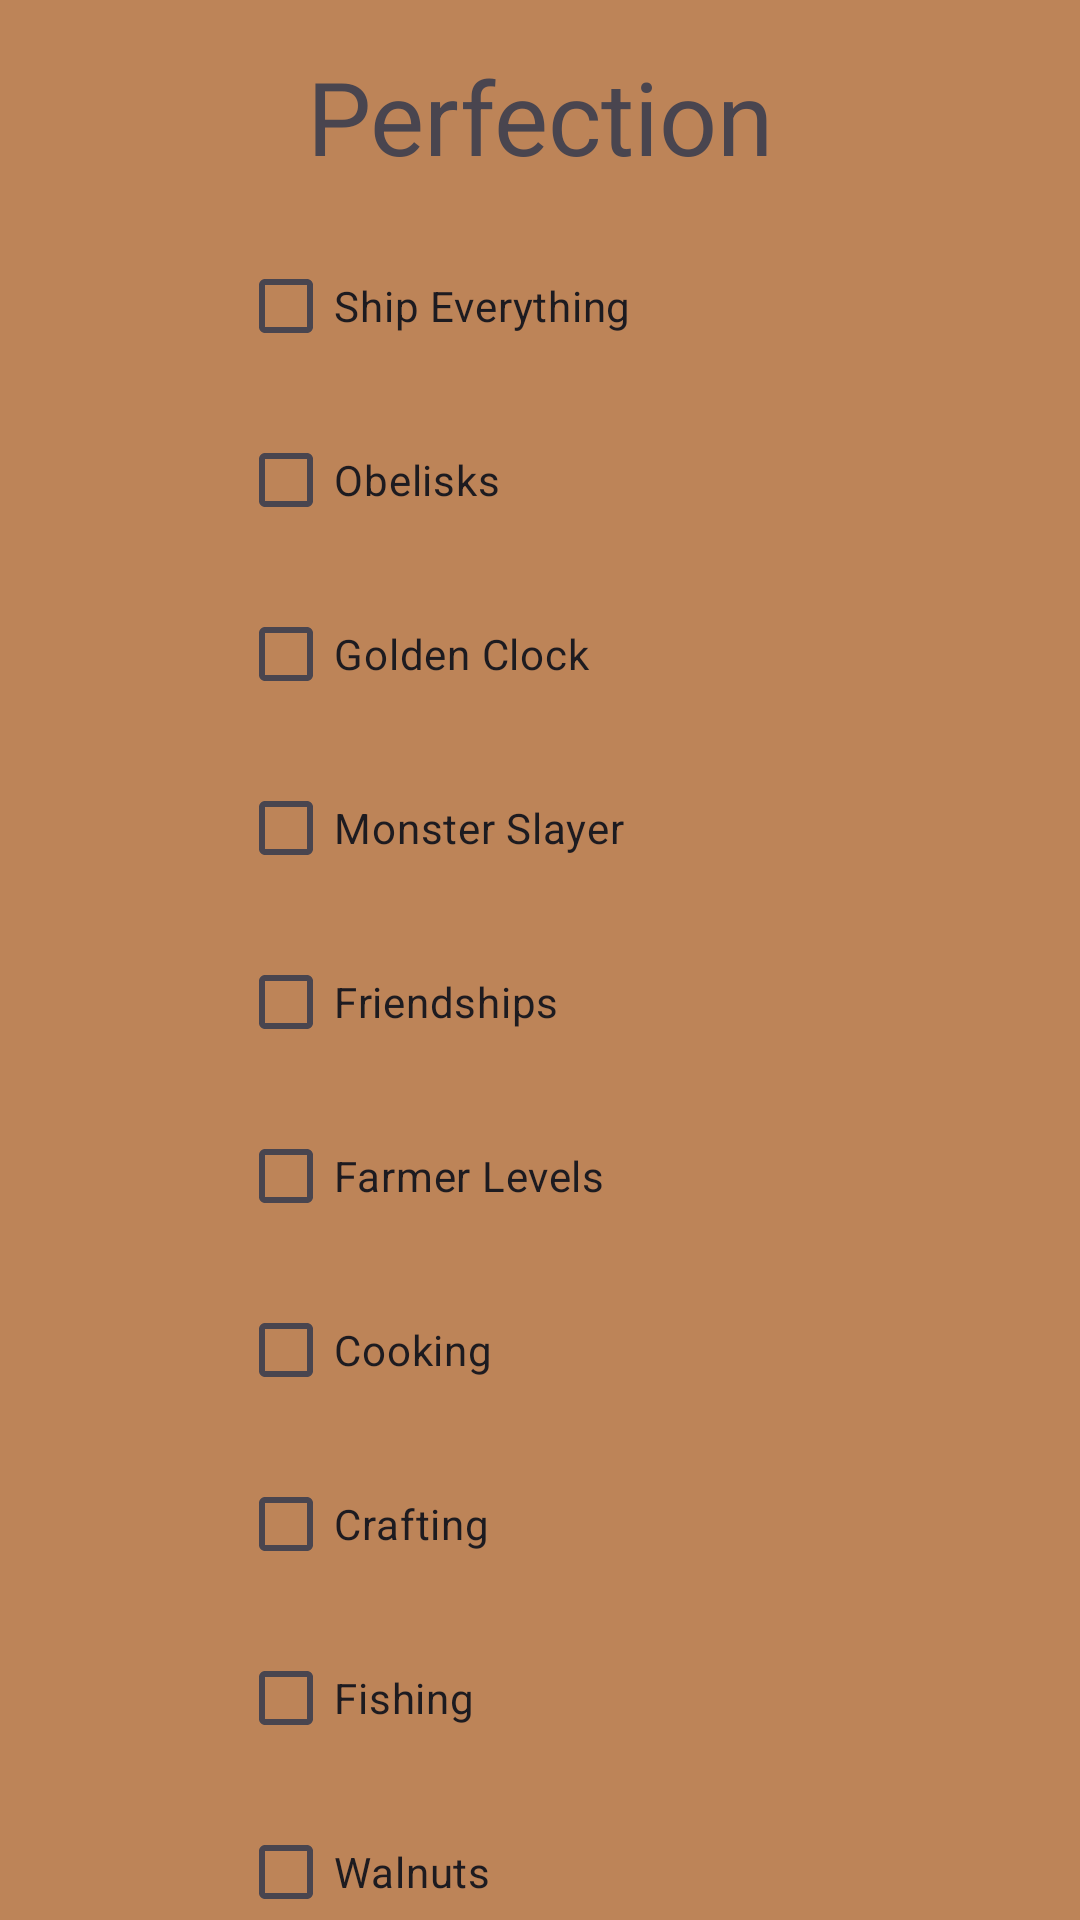

Produce the Android XML layout that renders to this screen, including the resource entries it uses.
<!-- AndroidManifest.xml: application theme Theme.StardewTracker -->
<!-- res/layout/activity_tracker_p.xml -->
<?xml version="1.0" encoding="utf-8"?>
<androidx.constraintlayout.widget.ConstraintLayout xmlns:android="http://schemas.android.com/apk/res/android"
    xmlns:app="http://schemas.android.com/apk/res-auto"
    xmlns:tools="http://schemas.android.com/tools"
    android:id="@+id/trackerP"
    android:layout_width="match_parent"
    android:layout_height="match_parent"
    android:background="#BD8458">

    <CheckBox
        android:id="@+id/StardropTick"
        android:layout_width="142dp"
        android:layout_height="46dp"
        android:layout_marginTop="12dp"
        android:text="Stardrops"
        android:visibility="visible"
        app:layout_constraintEnd_toEndOf="parent"
        app:layout_constraintHorizontal_bias="0.364"
        app:layout_constraintStart_toStartOf="parent"
        app:layout_constraintTop_toBottomOf="@+id/WalnutTick"
        tools:text="Stardrops" />

    <CheckBox
        android:id="@+id/WalnutTick"
        android:layout_width="142dp"
        android:layout_height="46dp"
        android:layout_marginTop="12dp"
        android:text="Walnuts"
        android:visibility="visible"
        app:layout_constraintEnd_toEndOf="parent"
        app:layout_constraintHorizontal_bias="0.364"
        app:layout_constraintStart_toStartOf="parent"
        app:layout_constraintTop_toBottomOf="@+id/FishTick"
        tools:text="Walnuts" />

    <CheckBox
        android:id="@+id/FishTick"
        android:layout_width="142dp"
        android:layout_height="46dp"
        android:layout_marginTop="12dp"
        android:text="Fishing"
        android:visibility="visible"
        app:layout_constraintEnd_toEndOf="parent"
        app:layout_constraintHorizontal_bias="0.364"
        app:layout_constraintStart_toStartOf="parent"
        app:layout_constraintTop_toBottomOf="@+id/CraftingTick"
        tools:text="Fishing" />

    <TextView
        android:id="@+id/PerfectionTitle"
        android:layout_width="214dp"
        android:layout_height="45dp"
        android:layout_marginTop="16dp"
        android:text="Perfection"
        android:textAlignment="center"
        android:textSize="34sp"
        android:visibility="visible"
        android:clickable="true"
        android:focusable="true"
        app:layout_constraintEnd_toEndOf="parent"
        app:layout_constraintHorizontal_bias="0.497"
        app:layout_constraintStart_toStartOf="parent"
        app:layout_constraintTop_toTopOf="parent"
        tools:text="Perfection" />

    <CheckBox
        android:id="@+id/ShipTick"
        android:layout_width="142dp"
        android:layout_height="46dp"
        android:layout_marginTop="18dp"
        android:text="Ship Everything"
        android:visibility="visible"
        app:layout_constraintEnd_toEndOf="parent"
        app:layout_constraintHorizontal_bias="0.364"
        app:layout_constraintStart_toStartOf="parent"
        app:layout_constraintTop_toBottomOf="@+id/PerfectionTitle" />

    <CheckBox
        android:id="@+id/ObeliskTick"
        android:layout_width="142dp"
        android:layout_height="46dp"
        android:layout_marginTop="12dp"
        android:text="Obelisks"
        android:visibility="visible"
        app:layout_constraintEnd_toEndOf="parent"
        app:layout_constraintHorizontal_bias="0.364"
        app:layout_constraintStart_toStartOf="parent"
        app:layout_constraintTop_toBottomOf="@+id/ShipTick"
        tools:text="Obelisks" />

    <CheckBox
        android:id="@+id/GoldenClockTick"
        android:layout_width="142dp"
        android:layout_height="46dp"
        android:layout_marginTop="12dp"
        android:text="Golden Clock"
        android:visibility="visible"
        app:layout_constraintEnd_toEndOf="parent"
        app:layout_constraintHorizontal_bias="0.364"
        app:layout_constraintStart_toStartOf="parent"
        app:layout_constraintTop_toBottomOf="@+id/ObeliskTick"
        tools:text="Golden Clock" />

    <CheckBox
        android:id="@+id/MonsterTick"
        android:layout_width="142dp"
        android:layout_height="46dp"
        android:layout_marginTop="12dp"
        android:text="Monster Slayer"
        android:visibility="visible"
        app:layout_constraintEnd_toEndOf="parent"
        app:layout_constraintHorizontal_bias="0.364"
        app:layout_constraintStart_toStartOf="parent"
        app:layout_constraintTop_toBottomOf="@+id/GoldenClockTick"
        tools:text="Monster Slayer" />

    <CheckBox
        android:id="@+id/CraftingTick"
        android:layout_width="142dp"
        android:layout_height="46dp"
        android:layout_marginTop="12dp"
        android:text="Crafting"
        android:visibility="visible"
        app:layout_constraintEnd_toEndOf="parent"
        app:layout_constraintHorizontal_bias="0.364"
        app:layout_constraintStart_toStartOf="parent"
        app:layout_constraintTop_toBottomOf="@+id/CookingTick"
        tools:text="Crafting" />

    <CheckBox
        android:id="@+id/CookingTick"
        android:layout_width="142dp"
        android:layout_height="46dp"
        android:layout_marginTop="12dp"
        android:text="Cooking"
        android:visibility="visible"
        app:layout_constraintEnd_toEndOf="parent"
        app:layout_constraintHorizontal_bias="0.364"
        app:layout_constraintStart_toStartOf="parent"
        app:layout_constraintTop_toBottomOf="@+id/LvlTick"
        tools:text="Cooking" />

    <CheckBox
        android:id="@+id/LvlTick"
        android:layout_width="142dp"
        android:layout_height="46dp"
        android:layout_marginTop="12dp"
        android:text="Farmer Levels"
        android:visibility="visible"
        app:layout_constraintEnd_toEndOf="parent"
        app:layout_constraintHorizontal_bias="0.364"
        app:layout_constraintStart_toStartOf="parent"
        app:layout_constraintTop_toBottomOf="@+id/FriendsTick"
        tools:text="Farmer Levels" />

    <CheckBox
        android:id="@+id/FriendsTick"
        android:layout_width="142dp"
        android:layout_height="46dp"
        android:layout_marginTop="12dp"
        android:text="Friendships"
        android:visibility="visible"
        app:layout_constraintEnd_toEndOf="parent"
        app:layout_constraintHorizontal_bias="0.364"
        app:layout_constraintStart_toStartOf="parent"
        app:layout_constraintTop_toBottomOf="@+id/MonsterTick"
        tools:text="Friendships" />

</androidx.constraintlayout.widget.ConstraintLayout>
<!-- resources referenced by this layout -->
<resources>
  <style name="Theme.StardewTracker" parent="Base.Theme.StardewTracker" />
  <style name="Base.Theme.StardewTracker" parent="Theme.Material3.DayNight.NoActionBar">
          
          
      </style>
</resources>
